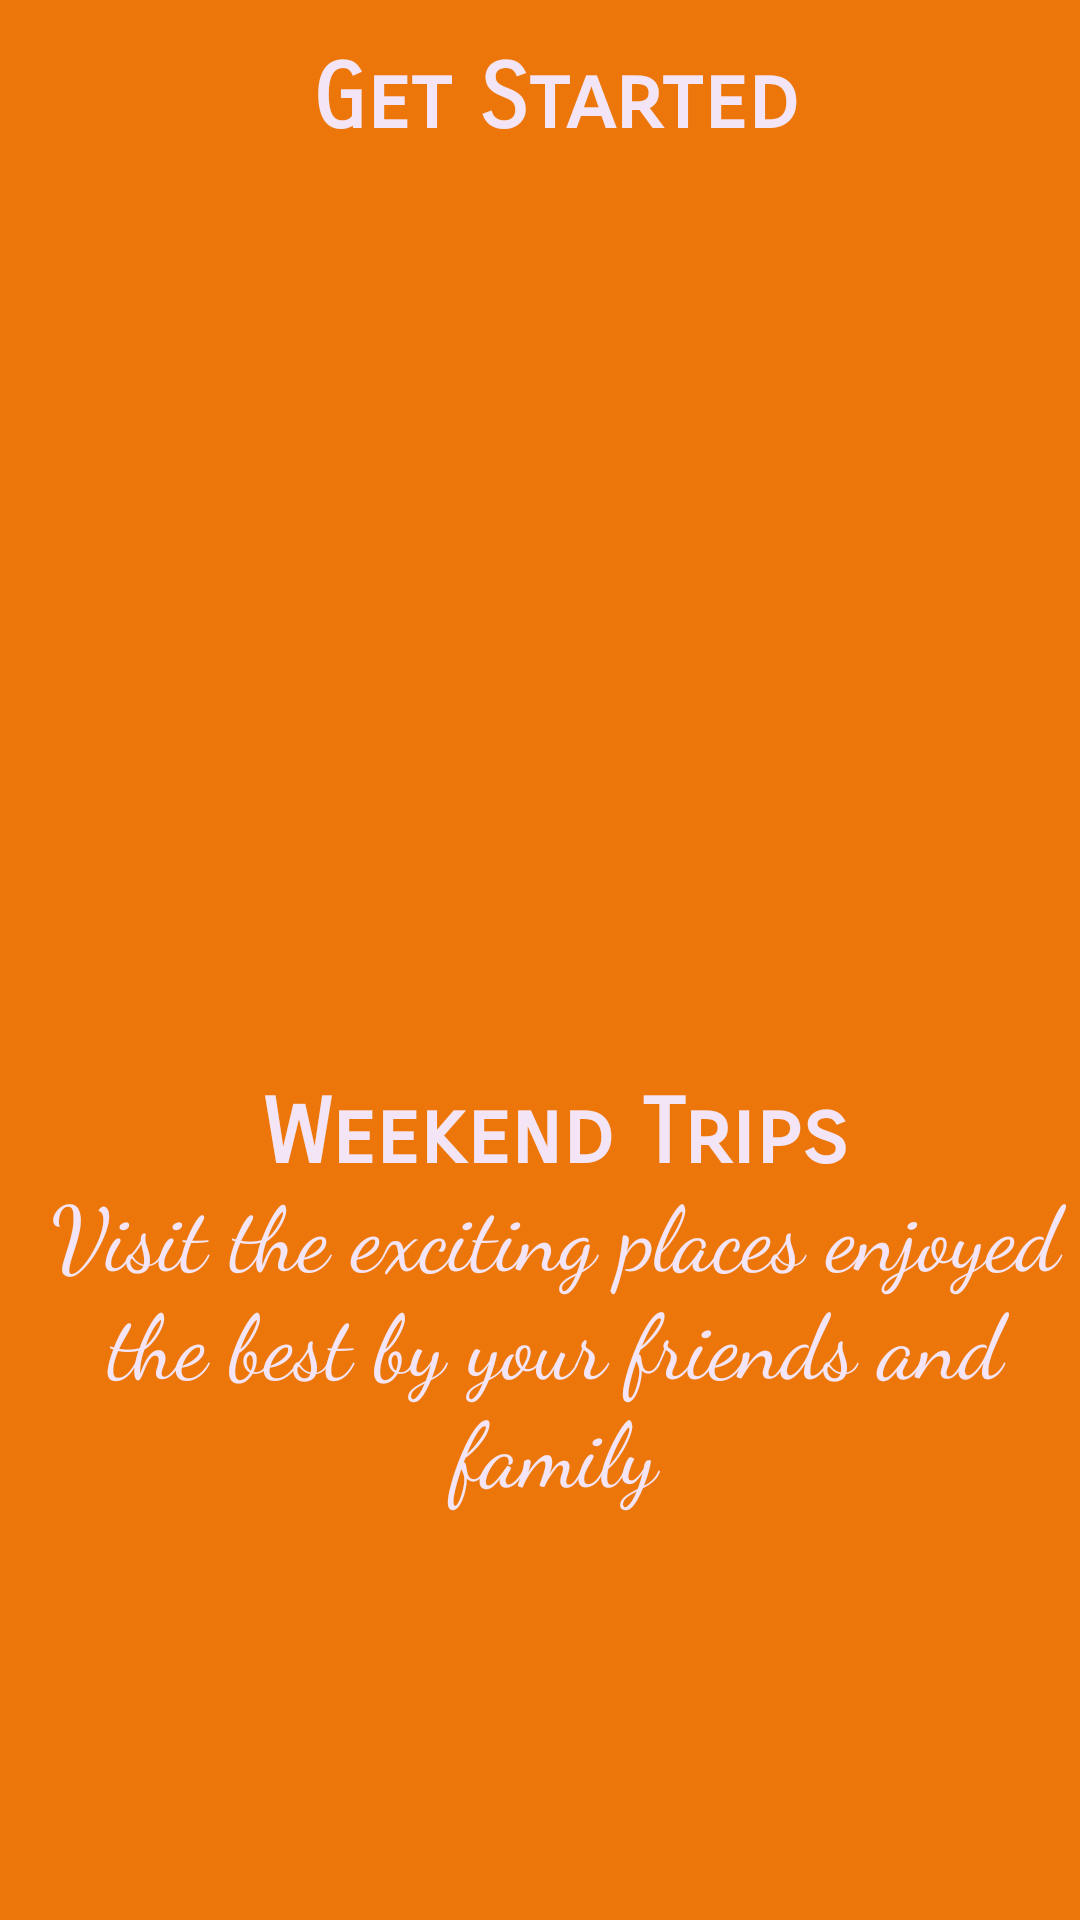

Layout XML and referenced resources for this Android screen:
<!-- AndroidManifest.xml: application theme MyMaterialTheme -->
<!-- res/layout/fragment_one.xml -->
<?xml version="1.0" encoding="utf-8"?>
<LinearLayout xmlns:android="http://schemas.android.com/apk/res/android"
    android:layout_width="match_parent"
    android:layout_height="match_parent">
    <FrameLayout xmlns:android="http://schemas.android.com/apk/res/android"
        android:layout_width="fill_parent"
        android:layout_height="fill_parent"
        android:background="#ec7609"
        >
        <TextView
            android:layout_width="fill_parent"
            android:layout_height="wrap_content"
            android:textColor="#f3e5f5"
            android:textSize="30dp"
            android:fontFamily="sans-serif-smallcaps"
            android:textAlignment="center"
            android:textStyle="bold"
            android:text="@string/top_text"
            android:paddingLeft="10dp"
            android:paddingTop="15dp"/>

        <ImageView
            android:layout_width="match_parent"
            android:layout_height="400dp"
            android:src="@drawable/kerala"
            android:paddingTop="40dp"
            />
        <TextView
            android:layout_width="fill_parent"
            android:layout_height="wrap_content"
            android:textColor="#f3e5f5"
            android:textSize="30dp"
            android:text="@string/title"
            android:paddingLeft="10dp"
            android:paddingTop="360dp"
            android:fontFamily="sans-serif-smallcaps"
            android:textAlignment="center"
            android:textStyle="bold"
            />
        <TextView
            android:layout_width="fill_parent"
            android:layout_height="wrap_content"
            android:layout_gravity="clip_horizontal|clip_vertical"
            android:textColor="#f3e5f5"
            android:textSize="30dp"
            android:text="@string/title_cont"
            android:paddingLeft="10dp"
            android:paddingTop="390dp"
            android:fontFamily="cursive"
            android:textStyle="normal"
            android:textAlignment="center"/>

        <android.support.v4.view.ViewPager
            android:layout_width="match_parent"
            android:layout_height="wrap_content"
            android:id="@+id/vpPager">
           <android.support.v4.view.PagerTabStrip
                android:id="@+id/pager_header"
                android:layout_width="match_parent"
                android:layout_height="wrap_content"
                android:paddingTop="40dp"
                android:layout_gravity="top"
                android:paddingBottom="4dp">

                <TextView
                    android:layout_width="wrap_content"
                    android:layout_height="wrap_content"
                    android:id="@+id/tvLabel"
                    />
            </android.support.v4.view.PagerTabStrip>
        </android.support.v4.view.ViewPager>
    </FrameLayout>

</LinearLayout>
<!-- resources referenced by this layout -->
<resources>
  <string name="title">Weekend Trips</string>
  <string name="title_cont">Visit the exciting places enjoyed the best by your friends and family</string>
  <string name="top_text">Get Started</string>
  <style name="MyMaterialTheme" parent="MyMaterialTheme.Base">
  
      </style>
  <style name="MyMaterialTheme.Base" parent="Theme.AppCompat.Light.DarkActionBar">
          
          <item name="windowNoTitle">true</item>
          <item name="windowActionBar">false</item>
          <item name="colorPrimary">@color/colorPrimary</item>
          <item name="colorPrimaryDark">@color/colorPrimaryDark</item>
          <item name="colorAccent">@color/colorAccent</item>
  
      </style>
  <!-- not gathered from this repository: default colours our renderer supplied (Android Studio template values) -->
  <color name="colorPrimary">#FF6200EE</color>
  <color name="colorPrimaryDark">#FF3700B3</color>
  <color name="colorAccent">#FF03DAC5</color>
</resources>
